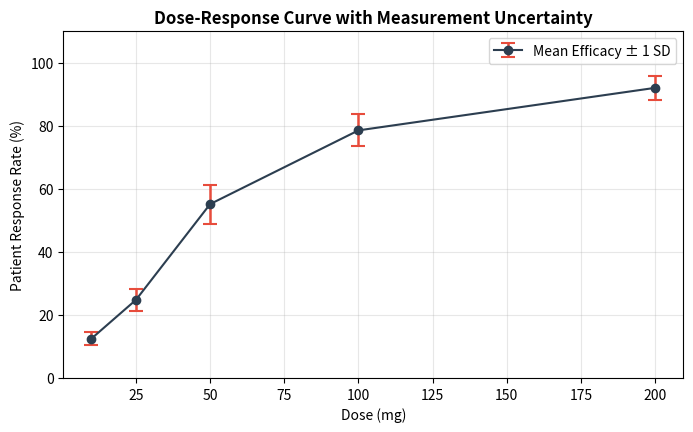
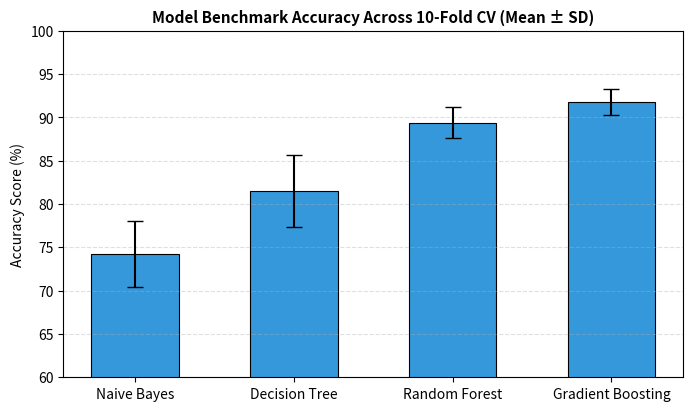
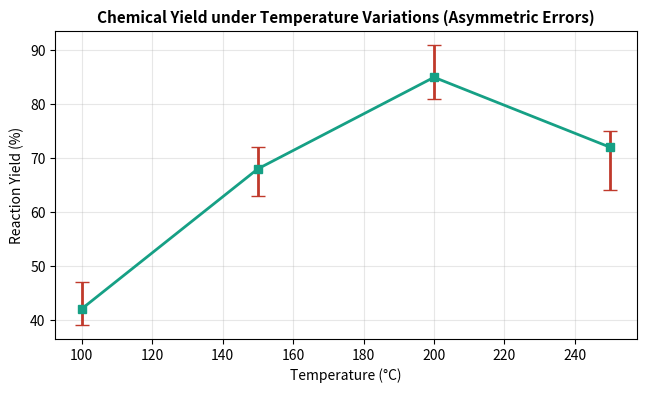

These figures' Python source, in order:
import matplotlib.pyplot as plt
import numpy as np

dosages = np.array([10, 25, 50, 100, 200]) # mg
response_mean = np.array([12.5, 24.8, 55.2, 78.6, 92.1])
response_std = np.array([2.1, 3.4, 6.2, 5.1, 3.8]) # Standard deviation

fig, ax = plt.subplots(figsize=(8, 4.5), dpi=100)

ax.errorbar(
    dosages, response_mean, 
    yerr=response_std, 
    fmt='-o', 
    color='#2c3e50', 
    ecolor='#e74c3c', 
    elinewidth=1.8, 
    capsize=5, 
    capthick=1.5, 
    markersize=6, 
    label='Mean Efficacy ± 1 SD'
)

ax.set_title("Dose-Response Curve with Measurement Uncertainty", fontsize=12, fontweight='bold')
ax.set_xlabel("Dose (mg)")
ax.set_ylabel("Patient Response Rate (%)")
ax.set_ylim(0, 110)
ax.legend()
ax.grid(True, alpha=0.3)

plt.show()

models = ['Naive Bayes', 'Decision Tree', 'Random Forest', 'Gradient Boosting']
means = [74.2, 81.5, 89.4, 91.8]
stds = [3.8, 4.2, 1.8, 1.5]

fig, ax = plt.subplots(figsize=(8, 4.5), dpi=100)
bars = ax.bar(
    models, means, 
    yerr=stds, 
    capsize=6, 
    color='#3498db', 
    edgecolor='black', 
    lw=0.8, 
    width=0.55
)

ax.set_title("Model Benchmark Accuracy Across 10-Fold CV (Mean ± SD)", fontsize=11, fontweight='bold')
ax.set_ylabel("Accuracy Score (%)")
ax.set_ylim(60, 100)
ax.grid(axis='y', linestyle='--', alpha=0.4)

plt.show()

# Exercise Solution
temps = [100, 150, 200, 250]
yields = [42, 68, 85, 72]
lower_err = [3, 5, 4, 8]
upper_err = [5, 4, 6, 3]
asym_err = [lower_err, upper_err]

fig, ax = plt.subplots(figsize=(7.5, 4), dpi=100)
ax.errorbar(temps, yields, yerr=asym_err, fmt='-s', color='#16a085', ecolor='#c0392b', capsize=5, lw=2)
ax.set_title("Chemical Yield under Temperature Variations (Asymmetric Errors)", fontsize=11, fontweight='bold')
ax.set_xlabel("Temperature (°C)")
ax.set_ylabel("Reaction Yield (%)")
ax.grid(True, alpha=0.3)
plt.show()
